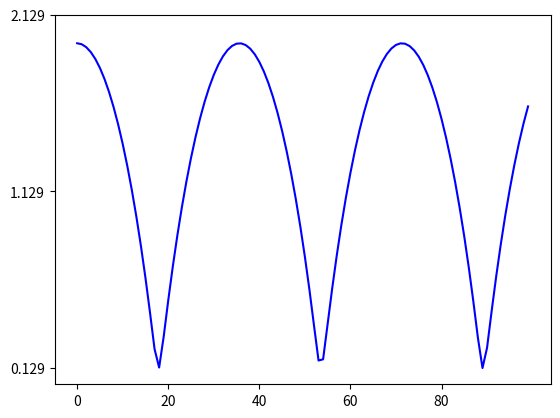

The script that saved this image:
from math import *
import numpy as np
import matplotlib.pyplot as plt

# initialize
N0 =20001
NP =10000
N1 =200

n = N0
h = 1.0/NP
h2 = h*h/2
kappa = 39.478428

t  = [0]
x  = [1.966843]
y  = [0]
r  = [x[0]]
vx = [0]
vy = [0.815795]
gx = [-kappa*x[0]/(r[0]**3)]
gy = [0]

for i in range(n):
  t.append(h*(i+1))
  x.append(x[i]+h*vx[i]+h2*gx[i])
  y.append(y[i]+h*vy[i]+h2*gy[i])
  r.append((x[i+1]*x[i+1]+y[i+1]*y[i+1])**0.5);
  r3 = r[i+1]**1.5;
  gx.append(-kappa*x[i+1]/r3);
  gy.append(-kappa*y[i+1]/r3);
  vx.append(vx[i]+h*(gx[i+1]+gx[i])/2)
  vy.append(vy[i]+h*(gy[i+1]+gy[i])/2)

trefined=[] 
rrefined=[]
xrefined=[]
yrefined=[]

for i in range(100):
  trefined.append(i)
  rrefined.append(r[i*200])

axes = plt.gca()
# axes.set_xlim([0,n+1])
# axes.set_ylim([-10,10])
plt.plot(trefined,rrefined,'b')
plt.xticks(np.arange(0,100,20))
# print np.arange(0,20000,200)
plt.yticks(np.arange(min(rrefined), max(rrefined)+1,1))
# plt.axhline(0, color='black')
# plt.axvline(0,color='black')

plt.savefig("verlet3.png")


































#author
# [redacted]